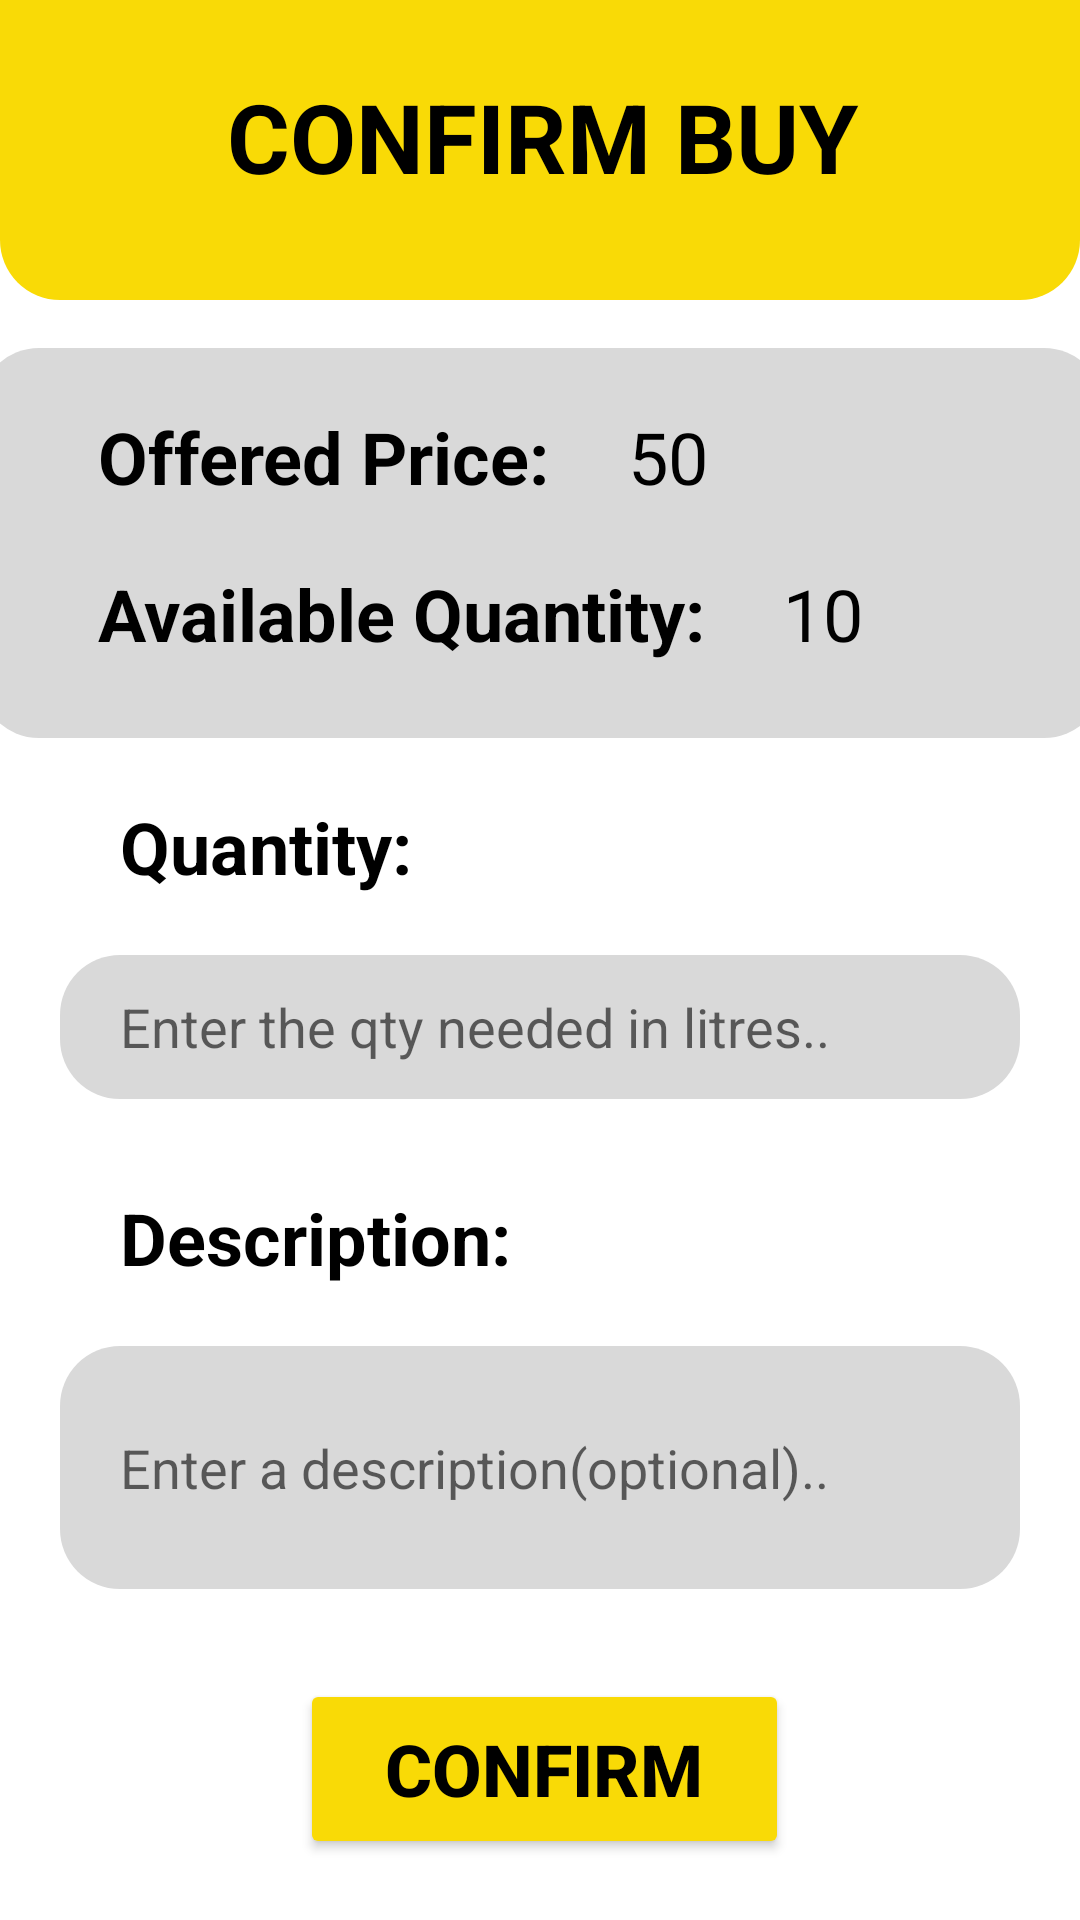

Write the Android layout XML for this screen, with the resource values it uses.
<!-- AndroidManifest.xml: application theme Theme.FuelBuddy -->
<!-- res/layout/create_request.xml -->
<?xml version="1.0" encoding="utf-8"?>
<androidx.constraintlayout.widget.ConstraintLayout xmlns:android="http://schemas.android.com/apk/res/android"
    xmlns:app="http://schemas.android.com/apk/res-auto"
    xmlns:tools="http://schemas.android.com/tools"
    android:layout_width="match_parent"
    android:layout_height="match_parent"
    android:background="@color/background"
    android:backgroundTint="@color/background"
    tools:context=".MainActivity">

    <Button
        android:id="@+id/edtConfirm"
        android:layout_width="@dimen/button_width"
        android:layout_height="@dimen/button_height"
        android:layout_marginTop="30dp"
        android:backgroundTint="@color/primary"
        android:text="@string/confirm"
        android:textColor="@color/black"
        android:textSize="@dimen/large_text"
        android:textStyle="bold"
        app:layout_constraintBottom_toBottomOf="parent"
        app:layout_constraintEnd_toEndOf="parent"
        app:layout_constraintHorizontal_bias="0.508"
        app:layout_constraintStart_toStartOf="parent"
        app:layout_constraintTop_toBottomOf="@+id/edtDescriptionBuy"
        app:layout_constraintVertical_bias="0.0"
        tools:ignore="TextSizeCheck" />

    <TextView
        android:id="@+id/container4"
        android:layout_width="@dimen/container_width"
        android:layout_height="130dp"
        android:layout_marginTop="16dp"
        android:background="@drawable/details_rectangle"
        app:layout_constraintEnd_toEndOf="parent"
        app:layout_constraintStart_toStartOf="parent"
        app:layout_constraintTop_toBottomOf="@+id/headerBackground" />

    <TextView
        android:id="@+id/headerBackground"
        android:layout_width="0dp"
        android:layout_height="@dimen/header_height2"
        android:background="@drawable/header_rectangle"
        app:layout_constraintEnd_toEndOf="parent"
        app:layout_constraintStart_toStartOf="parent"
        app:layout_constraintTop_toTopOf="parent"
        tools:ignore="VisualLintOverlap" />

    <TextView
        android:id="@+id/Username"
        android:layout_width="346dp"
        android:layout_height="62dp"
        android:layout_marginStart="20dp"
        android:layout_marginTop="24dp"
        android:layout_marginEnd="20dp"
        android:text="@string/confirm_buy"
        android:textAlignment="center"
        android:textColor="@color/secondary"
        android:textSize="@dimen/main_topic"
        android:textStyle="bold"
        app:layout_constraintEnd_toEndOf="parent"
        app:layout_constraintHorizontal_bias="0.48"
        app:layout_constraintStart_toStartOf="parent"
        app:layout_constraintTop_toTopOf="@+id/headerBackground"
        tools:ignore="TextSizeCheck" />

    <TextView
        android:id="@+id/quantity"
        android:layout_width="wrap_content"
        android:layout_height="wrap_content"
        android:layout_marginStart="40dp"
        android:layout_marginTop="20dp"
        android:text="@string/available_qty"
        android:textColor="@color/black"
        android:textSize="@dimen/large_text"
        app:layout_constraintStart_toStartOf="@+id/container4"
        app:layout_constraintTop_toBottomOf="@+id/offeredPrice" />

    <TextView
        android:id="@+id/edtQuantity"
        android:layout_width="wrap_content"
        android:layout_height="wrap_content"
        android:layout_marginStart="20dp"
        android:layout_marginTop="20dp"
        android:text="10"
        android:textColor="@color/black"
        android:textSize="@dimen/large_text"
        app:layout_constraintEnd_toEndOf="@+id/container4"
        app:layout_constraintHorizontal_bias="0.0"
        app:layout_constraintStart_toEndOf="@+id/quantity"
        app:layout_constraintTop_toBottomOf="@+id/price"
        tools:ignore="HardcodedText" />

    <TextView
        android:id="@+id/offeredPrice"
        android:layout_width="wrap_content"
        android:layout_height="wrap_content"
        android:layout_marginStart="40dp"
        android:layout_marginTop="20dp"
        android:text="@string/offered_price"
        android:textColor="@color/black"
        android:textSize="@dimen/large_text"
        app:layout_constraintStart_toStartOf="@+id/container4"
        app:layout_constraintTop_toTopOf="@+id/container4" />

    <TextView
        android:id="@+id/price"
        android:layout_width="wrap_content"
        android:layout_height="wrap_content"
        android:layout_marginStart="20dp"
        android:layout_marginTop="20dp"
        android:text="50"
        android:textColor="@color/black"
        android:textSize="@dimen/large_text"
        app:layout_constraintEnd_toEndOf="@+id/container4"
        app:layout_constraintHorizontal_bias="0.0"
        app:layout_constraintStart_toEndOf="@+id/offeredPrice"
        app:layout_constraintTop_toTopOf="@+id/container4"
        tools:ignore="HardcodedText" />

    <TextView
        android:id="@+id/qtyL"
        android:layout_width="104dp"
        android:layout_height="wrap_content"
        android:layout_marginStart="40dp"
        android:layout_marginTop="20dp"
        android:text="@string/qty"
        android:textColor="@color/black"
        android:textSize="@dimen/large_text"
        app:layout_constraintEnd_toEndOf="parent"
        app:layout_constraintHorizontal_bias="0.0"
        app:layout_constraintStart_toStartOf="parent"
        app:layout_constraintTop_toBottomOf="@+id/container4"
        tools:ignore="TextSizeCheck" />

    <EditText
        android:id="@+id/edtQty"
        android:layout_width="0dp"
        android:layout_height="48dp"
        android:layout_marginStart="20dp"
        android:layout_marginTop="20dp"
        android:layout_marginEnd="20dp"
        android:background="@drawable/details_rectangle"
        android:backgroundTint="@color/background1"
        android:ems="10"
        android:hint="@string/qty_hint"
        android:inputType="number"
        android:paddingLeft="20dp"
        android:paddingRight="20dp"
        app:layout_constraintEnd_toEndOf="parent"
        app:layout_constraintStart_toStartOf="parent"
        app:layout_constraintTop_toBottomOf="@+id/qtyL"
        tools:ignore="Autofill" />

    <TextView
        android:id="@+id/description_buy"
        android:layout_width="wrap_content"
        android:layout_height="wrap_content"
        android:layout_marginStart="40dp"
        android:layout_marginTop="30dp"
        android:text="@string/description"
        android:textColor="@color/black"
        android:textSize="@dimen/large_text"
        app:layout_constraintEnd_toEndOf="parent"
        app:layout_constraintHorizontal_bias="0.0"
        app:layout_constraintStart_toStartOf="parent"
        app:layout_constraintTop_toBottomOf="@+id/edtQty" />

    <EditText
        android:id="@+id/edtDescriptionBuy"
        android:layout_width="0dp"
        android:layout_height="81dp"
        android:layout_marginStart="20dp"
        android:layout_marginTop="20dp"
        android:layout_marginEnd="20dp"
        android:background="@drawable/details_rectangle"
        android:ems="10"
        android:hint="@string/des_hint"
        android:importantForAutofill="no"
        android:inputType="textPersonName"
        android:paddingLeft="20dp"
        android:paddingRight="20dp"
        app:layout_constraintEnd_toEndOf="parent"
        app:layout_constraintStart_toStartOf="parent"
        app:layout_constraintTop_toBottomOf="@+id/description_buy" />

</androidx.constraintlayout.widget.ConstraintLayout>
<!-- resources referenced by this layout -->
<resources>
  <color name="background">#FFFFFF</color>
  <color name="background1">#D9D9D9</color>
  <color name="black">#FF000000</color>
  <color name="primary">#F9DA06</color>
  <color name="secondary">#000000</color>
  <dimen name="button_height">60dp</dimen>
  <dimen name="button_width">163dp</dimen>
  <dimen name="container_width">375dp</dimen>
  <dimen name="header_height2">100dp</dimen>
  <dimen name="large_text">24sp</dimen>
  <dimen name="main_topic">32sp</dimen>
  <!-- drawable details_rectangle (drawable) -->
  <?xml version="1.0" encoding="utf-8"?>
  <shape xmlns:android="http://schemas.android.com/apk/res/android"
      android:shape="rectangle" >
      <solid android:color="@color/background1" />
      <corners android:radius="20dp" />
  </shape>
  <!-- drawable header_rectangle (drawable) -->
  <?xml version="1.0" encoding="utf-8"?>
  <shape xmlns:android="http://schemas.android.com/apk/res/android"
      android:shape="rectangle" >
      <solid android:color="@color/primary" />
      <corners android:bottomRightRadius="20dp"
          android:bottomLeftRadius="20dp" />
  </shape>
  <string name="available_qty"><b>Available Quantity: </b></string>
  <string name="confirm">Confirm</string>
  <string name="confirm_buy">CONFIRM BUY</string>
  <string name="des_hint">Enter a description(optional)..</string>
  <string name="description"><b>Description: </b></string>
  <string name="offered_price"><b>Offered Price: </b></string>
  <string name="qty"><b>Quantity: </b></string>
  <string name="qty_hint">Enter the qty needed in litres..</string>
  <style name="Theme.FuelBuddy" parent="Theme.MaterialComponents.DayNight.NoActionBar">
          
          <item name="colorPrimary">@color/primary</item>
          <item name="colorPrimaryVariant">@color/primary</item>
          <item name="colorOnPrimary">@color/white</item>
          
          <item name="colorSecondary">@color/teal_200</item>
          <item name="colorSecondaryVariant">@color/teal_700</item>
          <item name="colorOnSecondary">@color/black</item>
          
          <item name="android:statusBarColor">?attr/colorPrimaryVariant</item>
          
      </style>
  <color name="white">#FFFFFFFF</color>
  <color name="teal_200">#FF03DAC5</color>
  <color name="teal_700">#FF018786</color>
</resources>
